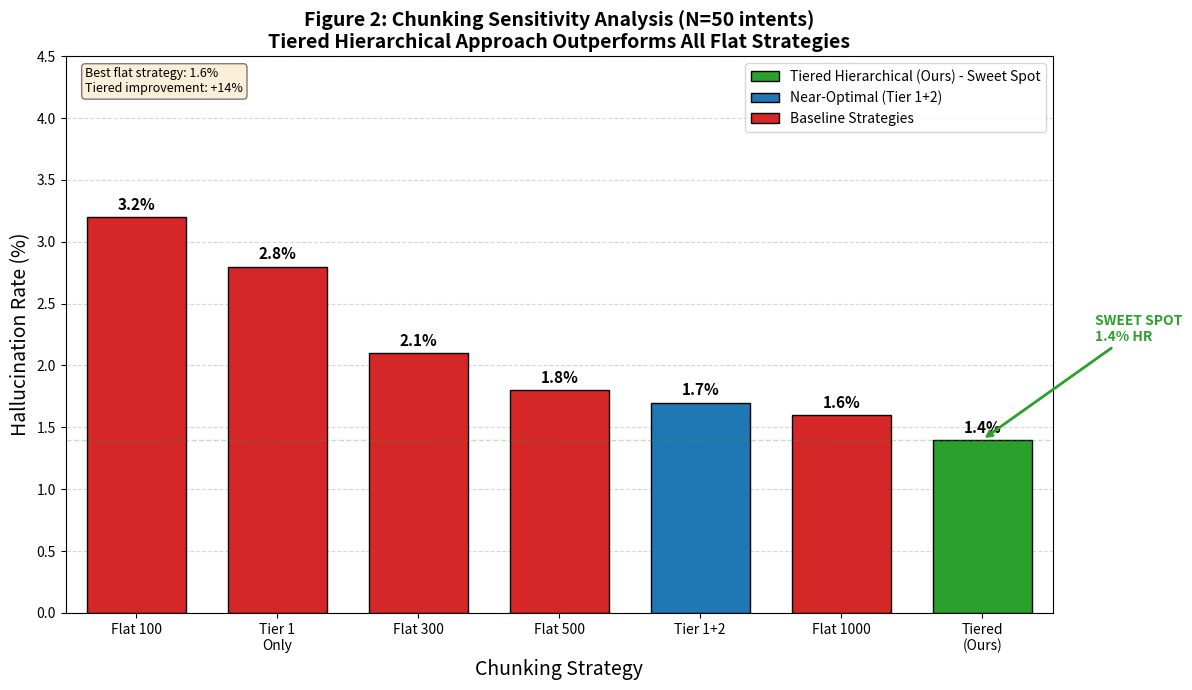

Python code for this plot:
#!/usr/bin/env python3
"""
Generate Figure 2: Chunking Sensitivity Analysis
Hallucination Rate vs. Chunk Size Strategy

Run this script to generate the figure for Section 5.2.1
Requires: pip install matplotlib numpy
"""

import matplotlib.pyplot as plt
import numpy as np

# Data from Table III-a
strategies = [
    "Flat 100",
    "Tier 1\nOnly",
    "Flat 300",
    "Flat 500",
    "Tier 1+2",
    "Flat 1000",
    "Tiered\n(Ours)",
]

hr_values = [3.2, 2.8, 2.1, 1.8, 1.7, 1.6, 1.4]

# Colors - highlight Tiered (Ours) and Tier 1+2
colors = []
for s in strategies:
    if "Tiered" in s:
        colors.append("#2ca02c")  # Green for ours
    elif "Tier 1+2" in s:
        colors.append("#1f77b4")  # Blue for near-optimal
    else:
        colors.append("#d62728")  # Red for baseline

fig, ax = plt.subplots(figsize=(12, 7))

bars = ax.bar(
    strategies, hr_values, color=colors, edgecolor="black", linewidth=1.0, width=0.7
)

# Add value labels on bars
for bar, val in zip(bars, hr_values):
    height = bar.get_height()
    ax.annotate(
        f"{val:.1f}%",
        xy=(bar.get_x() + bar.get_width() / 2, height),
        xytext=(0, 3),
        textcoords="offset points",
        ha="center",
        va="bottom",
        fontsize=11,
        fontweight="bold",
    )

# Highlight the Tiered (Ours) sweet spot with an arrow
tiered_idx = strategies.index("Tiered\n(Ours)")
tiered_bar = bars[tiered_idx]
ax.annotate(
    "SWEET SPOT\n1.4% HR",
    xy=(tiered_bar.get_x() + tiered_bar.get_width() / 2, tiered_bar.get_height()),
    xytext=(
        tiered_bar.get_x() + tiered_bar.get_width() / 2 + 0.8,
        tiered_bar.get_height() + 0.8,
    ),
    fontsize=10,
    fontweight="bold",
    color="#2ca02c",
    arrowprops=dict(arrowstyle="->", color="#2ca02c", lw=2),
    ha="left",
)

# Add baseline reference line
ax.axhline(y=1.4, color="#2ca02c", linestyle="--", alpha=0.3, linewidth=1)

# Styling
ax.set_ylabel("Hallucination Rate (%)", fontsize=14)
ax.set_xlabel("Chunking Strategy", fontsize=14)
ax.set_title(
    "Figure 2: Chunking Sensitivity Analysis (N=50 intents)\n"
    + "Tiered Hierarchical Approach Outperforms All Flat Strategies",
    fontsize=14,
    fontweight="bold",
)
ax.set_ylim(0, 4.5)
ax.set_xlim(-0.5, len(strategies) - 0.5)

# Legend
from matplotlib.patches import Patch

legend_elements = [
    Patch(
        facecolor="#2ca02c",
        edgecolor="black",
        label="Tiered Hierarchical (Ours) - Sweet Spot",
    ),
    Patch(facecolor="#1f77b4", edgecolor="black", label="Near-Optimal (Tier 1+2)"),
    Patch(facecolor="#d62728", edgecolor="black", label="Baseline Strategies"),
]
ax.legend(handles=legend_elements, loc="upper right", fontsize=10)

# Grid
ax.yaxis.grid(True, linestyle="--", alpha=0.5)
ax.set_axisbelow(True)

# Add annotation for improvement
ax.annotate(
    f"Best flat strategy: 1.6%\nTiered improvement: +14%",
    xy=(0.02, 0.98),
    xycoords="axes fraction",
    fontsize=9,
    ha="left",
    va="top",
    bbox=dict(boxstyle="round", facecolor="wheat", alpha=0.5),
)

plt.tight_layout()
plt.savefig("figure_chunking_sensitivity.png", dpi=300, bbox_inches="tight")
plt.savefig("figure_chunking_sensitivity.pdf", bbox_inches="tight")
print(
    "Figure saved: figure_chunking_sensitivity.png and figure_chunking_sensitivity.pdf"
)
